Photos from the image-classification dataset "Dataset" in the GitHub repository marcoacc90/cnn-staircase-mobilenet. Its 2 classes are: non obstructed, obs.

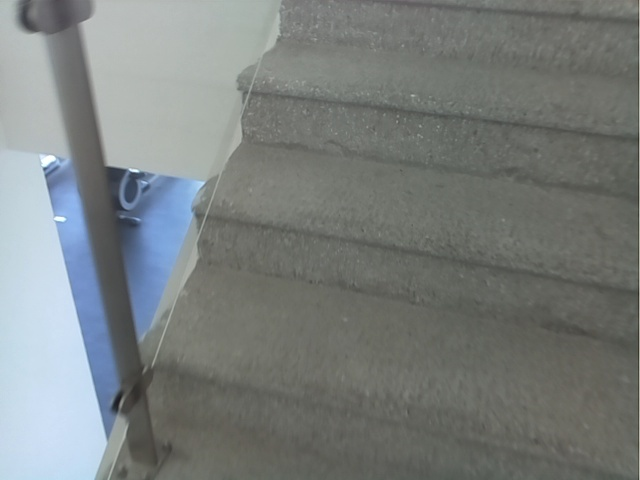
Label: obs

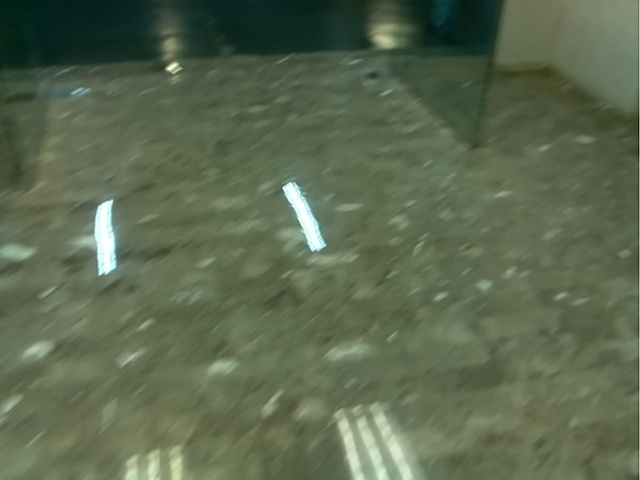
Label: non obstructed

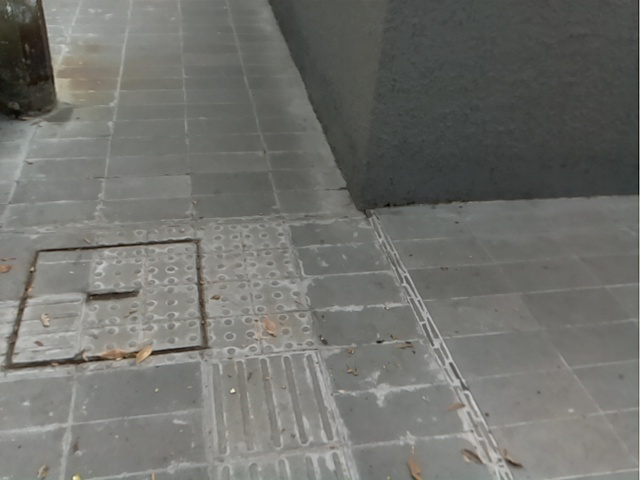
Label: non obstructed

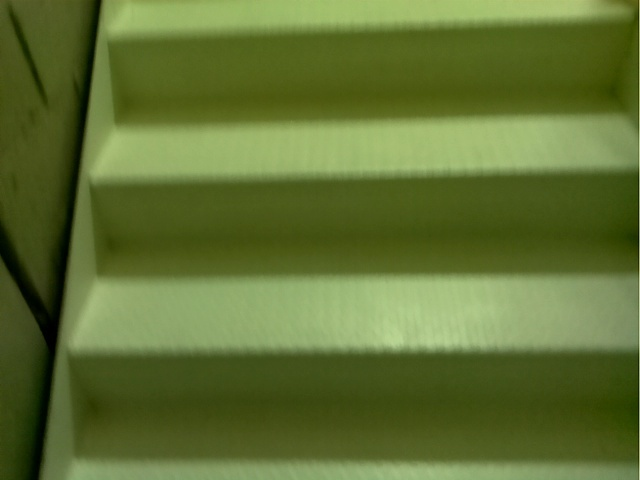
Label: obs

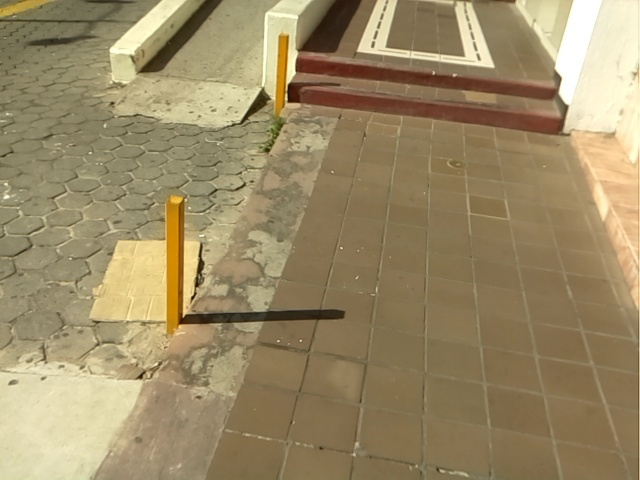
Label: non obstructed

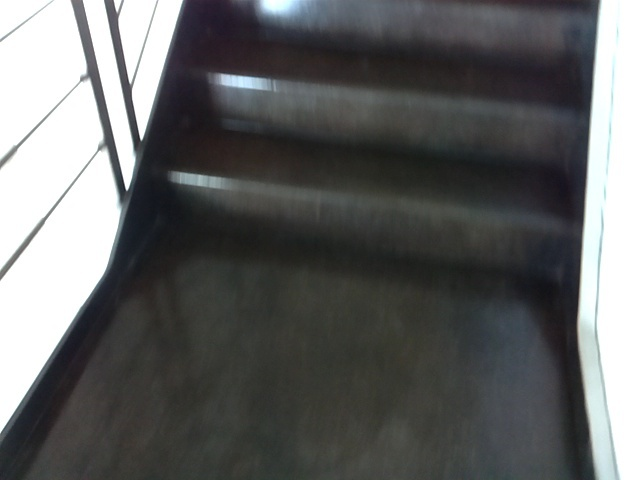
Label: obs
